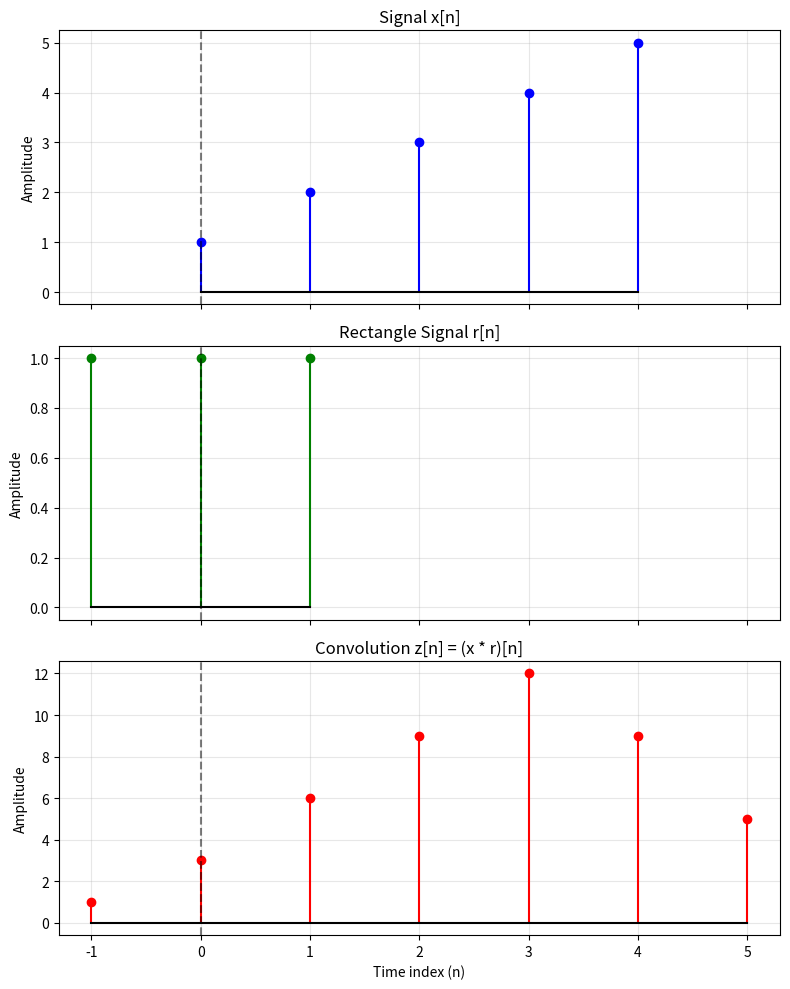

Here is the Python script that generated this plot:
import numpy as np
import matplotlib.pyplot as plt

x = np.array([1, 2, 3, 4, 5])
r = np.array([1, 1, 1])

nx = np.arange(0, len(x))
nr = np.arange(-1, len(r) - 1)

z = np.convolve(x, r)

nz_start = nx[0] + nr[0]
nz = np.arange(nz_start, nz_start + len(z))

fig, axs = plt.subplots(3, 1, figsize=(8, 10), sharex=True)

axs[0].stem(nx, x, linefmt='b-', markerfmt='bo', basefmt='k-')
axs[0].set_title('Signal x[n]')
axs[0].set_ylabel('Amplitude')
axs[0].grid(True, alpha=0.3)

axs[1].stem(nr, r, linefmt='g-', markerfmt='go', basefmt='k-')
axs[1].set_title('Rectangle Signal r[n]')
axs[1].set_ylabel('Amplitude')
axs[1].grid(True, alpha=0.3)

axs[2].stem(nz, z, linefmt='r-', markerfmt='ro', basefmt='k-')
axs[2].set_title('Convolution z[n] = (x * r)[n]')
axs[2].set_xlabel('Time index (n)')
axs[2].set_ylabel('Amplitude')
axs[2].grid(True, alpha=0.3)

for ax in axs:
    ax.axvline(x=0, color='k', linestyle='--', alpha=0.5)

plt.tight_layout()
plt.show()
